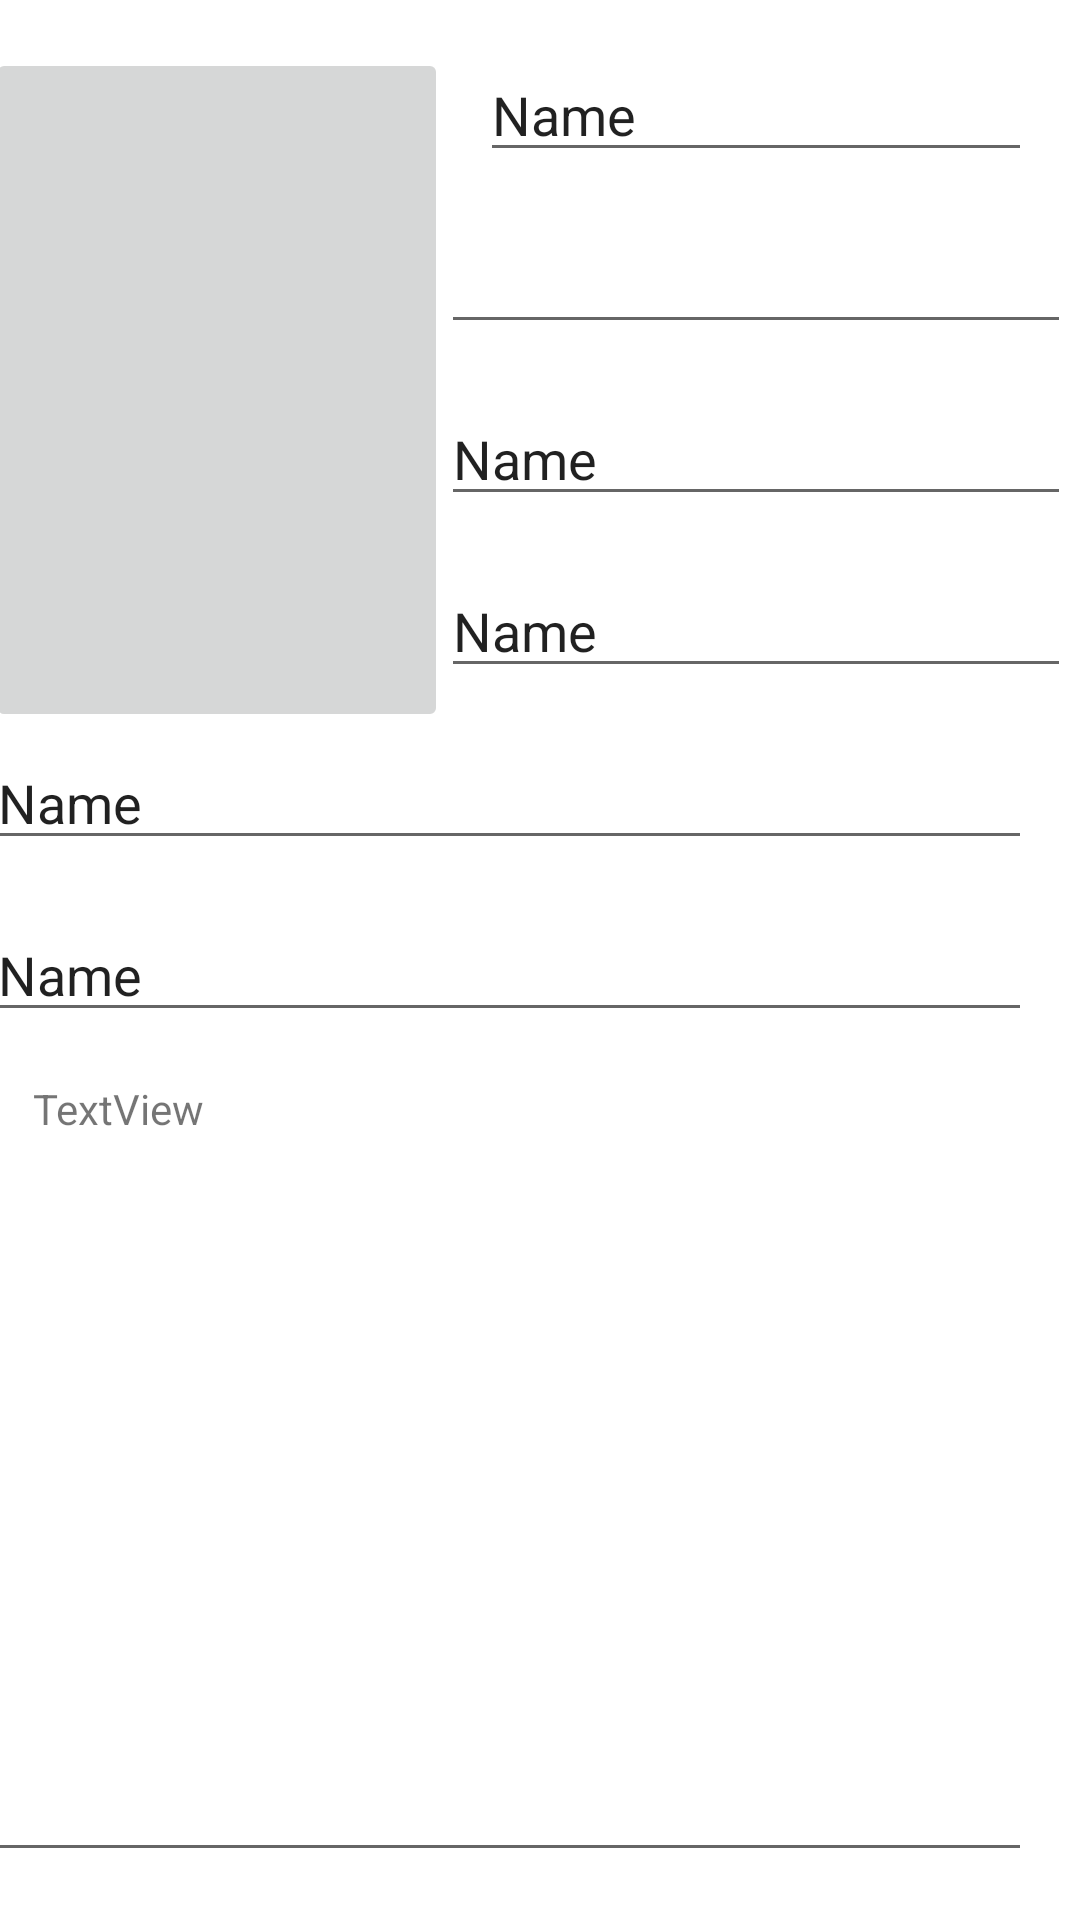

Android layout source for this screen:
<!-- AndroidManifest.xml: application theme Theme.Rewards -->
<!-- res/layout/activity_edit_profile.xml -->
<?xml version="1.0" encoding="utf-8"?>
<androidx.constraintlayout.widget.ConstraintLayout xmlns:android="http://schemas.android.com/apk/res/android"
    xmlns:app="http://schemas.android.com/apk/res-auto"
    xmlns:tools="http://schemas.android.com/tools"
    android:layout_width="match_parent"
    android:layout_height="match_parent"
    tools:context=".EditProfileActivity">

    <androidx.constraintlayout.widget.Guideline
        android:id="@+id/guideline6"
        android:layout_width="wrap_content"
        android:layout_height="wrap_content"
        android:orientation="vertical"
        app:layout_constraintGuide_percent="0.40" />

    <ImageButton
        android:id="@+id/createProfileImageButton"
        android:layout_width="154dp"
        android:layout_height="228dp"
        android:layout_marginStart="16dp"
        android:layout_marginTop="16dp"
        android:layout_marginEnd="16dp"
        app:layout_constraintEnd_toStartOf="@+id/guideline6"
        app:layout_constraintStart_toStartOf="parent"
        app:layout_constraintTop_toTopOf="parent"
        app:srcCompat="@drawable/default_photo" />

    <EditText
        android:id="@+id/createUsernameEditText"
        android:layout_width="0dp"
        android:layout_height="wrap_content"
        android:layout_marginStart="16dp"
        android:layout_marginEnd="16dp"
        android:ems="10"
        android:inputType="textPersonName"
        android:text="Name"
        app:layout_constraintEnd_toEndOf="parent"
        app:layout_constraintStart_toStartOf="@+id/guideline6"
        app:layout_constraintTop_toTopOf="@+id/createProfileImageButton" />

    <EditText
        android:id="@+id/mainPasswordEditText"
        android:layout_width="wrap_content"
        android:layout_height="wrap_content"
        android:layout_marginTop="16dp"
        android:ems="10"
        android:inputType="textPassword"
        app:layout_constraintEnd_toEndOf="@+id/createUsernameEditText"
        app:layout_constraintStart_toStartOf="@+id/createUsernameEditText"
        app:layout_constraintTop_toBottomOf="@+id/createUsernameEditText" />

    <EditText
        android:id="@+id/editTextTextPersonName2"
        android:layout_width="wrap_content"
        android:layout_height="wrap_content"
        android:layout_marginTop="16dp"
        android:ems="10"
        android:inputType="textPersonName"
        android:text="Name"
        app:layout_constraintEnd_toEndOf="@+id/createUsernameEditText"
        app:layout_constraintStart_toStartOf="@+id/createUsernameEditText"
        app:layout_constraintTop_toBottomOf="@+id/mainPasswordEditText" />

    <EditText
        android:id="@+id/createLastName"
        android:layout_width="wrap_content"
        android:layout_height="wrap_content"
        android:layout_marginTop="16dp"
        android:ems="10"
        android:inputType="textPersonName"
        android:text="Name"
        app:layout_constraintEnd_toEndOf="@+id/createUsernameEditText"
        app:layout_constraintStart_toStartOf="@+id/createUsernameEditText"
        app:layout_constraintTop_toBottomOf="@+id/editTextTextPersonName2" />

    <EditText
        android:id="@+id/createDepartmentName"
        android:layout_width="0dp"
        android:layout_height="wrap_content"
        android:layout_marginTop="16dp"
        android:ems="10"
        android:inputType="textPersonName"
        android:text="Name"
        app:layout_constraintEnd_toEndOf="@+id/createUsernameEditText"
        app:layout_constraintStart_toStartOf="@+id/createProfileImageButton"
        app:layout_constraintTop_toBottomOf="@+id/createLastName" />

    <EditText
        android:id="@+id/createPositionTitle"
        android:layout_width="0dp"
        android:layout_height="wrap_content"
        android:layout_marginTop="16dp"
        android:ems="10"
        android:inputType="textPersonName"
        android:text="Name"
        app:layout_constraintEnd_toEndOf="@+id/createDepartmentName"
        app:layout_constraintStart_toStartOf="@+id/createDepartmentName"
        app:layout_constraintTop_toBottomOf="@+id/createDepartmentName" />

    <TextView
        android:id="@+id/createStoryTextview"
        android:layout_width="0dp"
        android:layout_height="wrap_content"
        android:layout_marginStart="16dp"
        android:layout_marginTop="16dp"
        android:layout_marginEnd="8dp"
        android:text="TextView"
        app:layout_constraintEnd_toStartOf="@+id/guideline6"
        app:layout_constraintStart_toStartOf="@+id/createPositionTitle"
        app:layout_constraintTop_toBottomOf="@+id/createPositionTitle" />

    <EditText
        android:id="@+id/createStoryEdittext"
        android:layout_width="0dp"
        android:layout_height="0dp"
        android:layout_marginTop="16dp"
        android:layout_marginBottom="16dp"
        android:ems="10"
        android:gravity="start|top"
        android:inputType="textMultiLine"
        app:layout_constraintBottom_toBottomOf="parent"
        app:layout_constraintEnd_toEndOf="@+id/createPositionTitle"
        app:layout_constraintStart_toStartOf="@+id/createPositionTitle"
        app:layout_constraintTop_toBottomOf="@+id/createStoryTextview" />
</androidx.constraintlayout.widget.ConstraintLayout>
<!-- resources referenced by this layout -->
<resources>
  <style name="Theme.Rewards" parent="Theme.MaterialComponents.DayNight.DarkActionBar">
          
          <item name="colorPrimary">@color/appThemeColor</item>
          <item name="colorPrimaryVariant">@color/notificationBarColor</item>
          <item name="colorOnPrimary">@color/white</item>
          
          <item name="colorSecondary">@color/teal_200</item>
          <item name="colorSecondaryVariant">@color/teal_700</item>
          <item name="colorOnSecondary">@color/black</item>
          
          <item name="android:statusBarColor" tools:targetApi="l">?attr/colorPrimaryVariant</item>
          
      </style>
  <color name="appThemeColor">#FF6D00</color>
  <color name="notificationBarColor">#E3A488</color>
  <color name="white">#FFFFFFFF</color>
  <color name="teal_200">#FF03DAC5</color>
  <color name="teal_700">#FF018786</color>
  <color name="black">#FF000000</color>
</resources>
